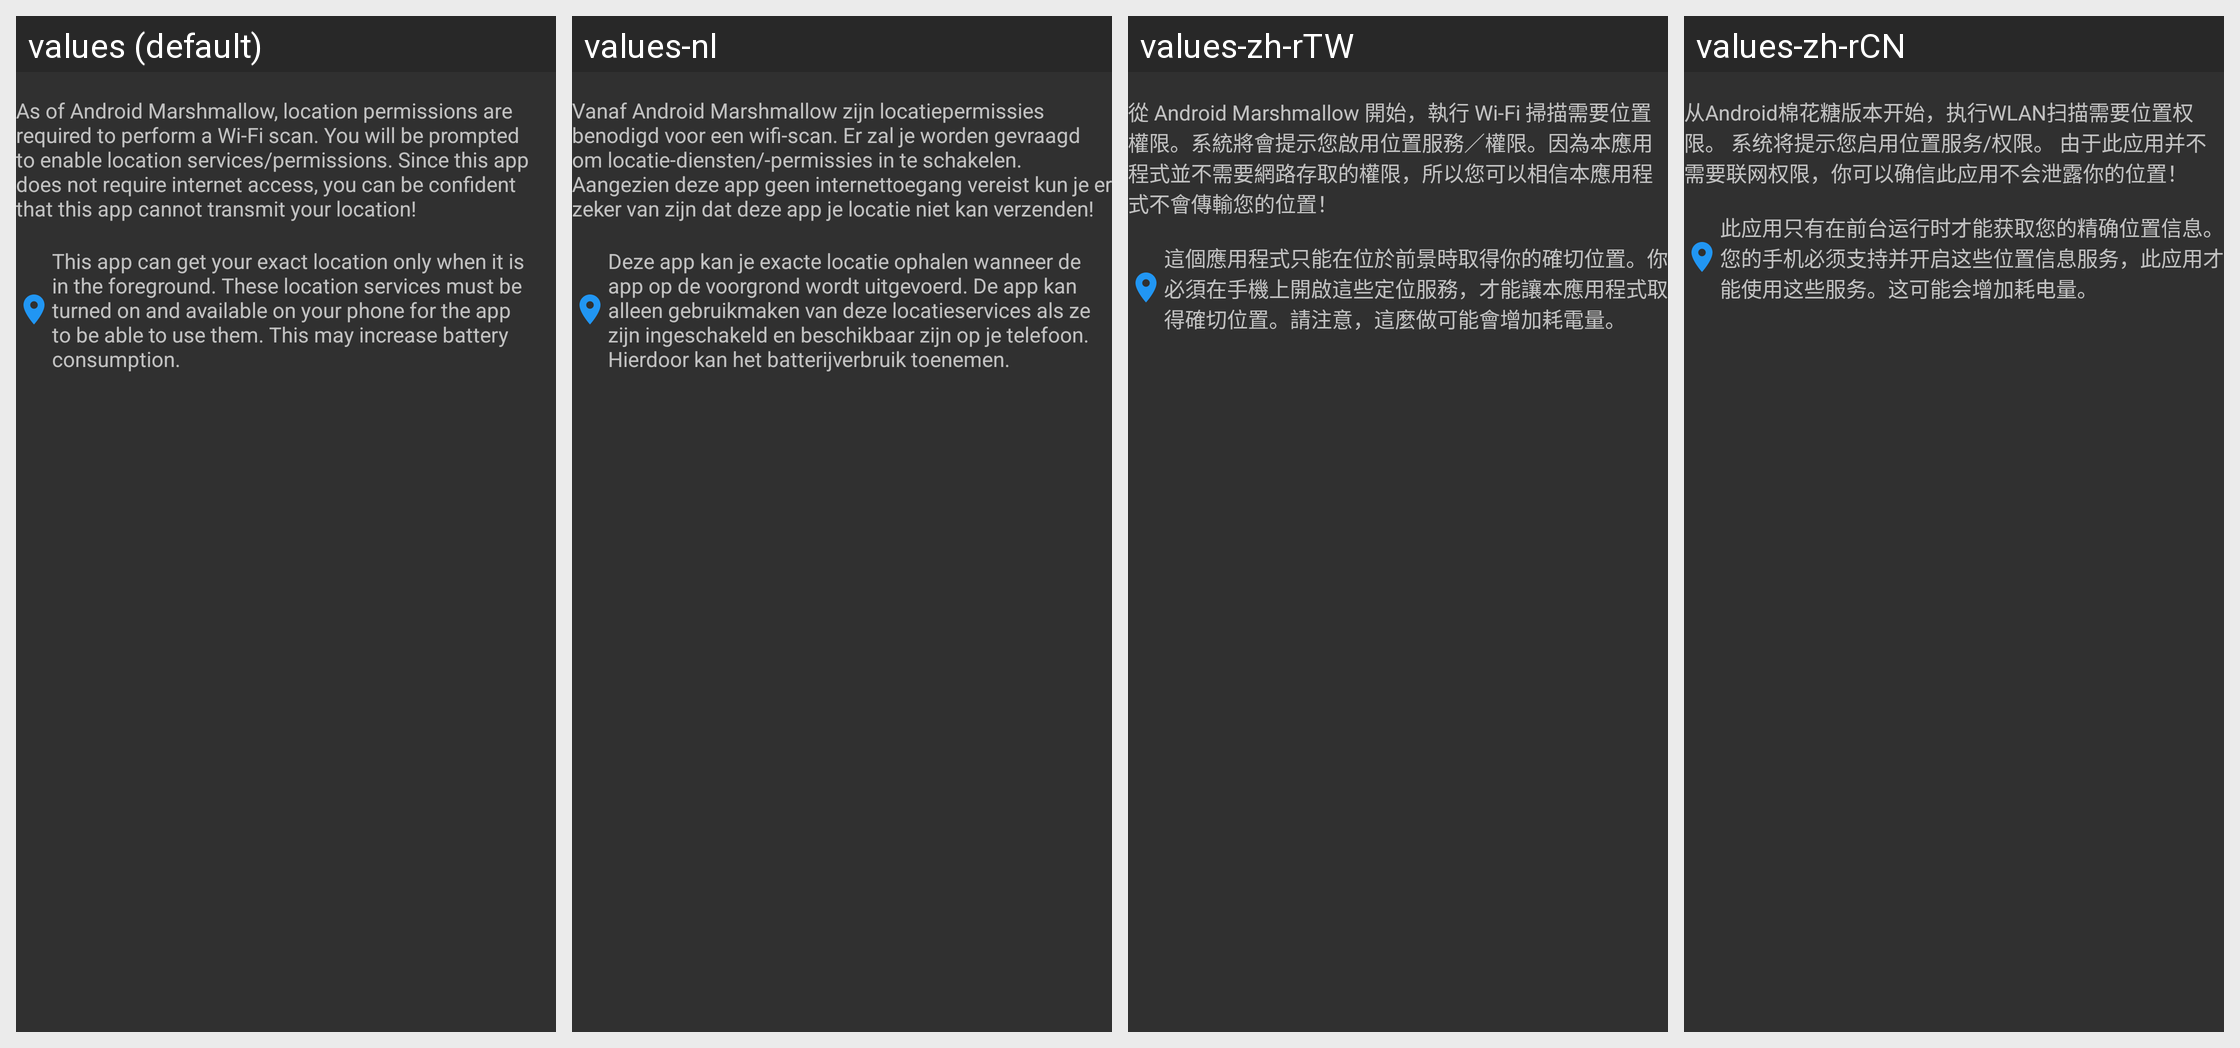

The same Android screen rendered under several of its app's locales, left to right. List the strings drawn on it with the default value and each locale's translation.
Android screen res/layout/info_location.xml rendered under 4 locales, left to right: values (default), values-nl, values-zh-rTW, values-zh-rCN. Device: Nexus 5 (rendered at 1080×1920; each locale shown at half size, 540×960, under a caption strip naming it); theme ThemeDark.
Other locales in the repository, not shown: values-bg, values-de, values-es, values-fr, values-it, values-pl, values-pt, values-ru, values-uk.
Strings drawn on this screen, with the default value and each locale's value (text and hints the layout hard-codes, and strings that could not be matched under every locale, appear in the picture but are not listed):

permission_msg
  values: As of Android Marshmallow, location permissions are required to perform a Wi-Fi scan. You will be prompted to enable location services/permissions. Since this app does not require internet access, you can be confident that this app cannot transmit your location!
  values-nl: Vanaf Android Marshmallow zijn locatiepermissies benodigd voor een wifi-scan. Er zal je worden gevraagd om locatie-diensten/-permissies in te schakelen. Aangezien deze app geen internettoegang vereist kun je er zeker van zijn dat deze app je locatie niet kan verzenden!
  values-zh-rTW: 從 Android Marshmallow 開始，執行 Wi-Fi 掃描需要位置權限。系統將會提示您啟用位置服務／權限。因為本應用程式並不需要網路存取的權限，所以您可以相信本應用程式不會傳輸您的位置！
  values-zh-rCN: 从Android棉花糖版本开始，执行WLAN扫描需要位置权限。 系统将提示您启用位置服务/权限。 由于此应用并不需要联网权限，你可以确信此应用不会泄露你的位置！

location_msg
  values: This app can get your exact location only when it is in the foreground. These location services must be turned on and available on your phone for the app to be able to use them. This may increase battery consumption.
  values-nl: Deze app kan je exacte locatie ophalen wanneer de app op de voorgrond wordt uitgevoerd. De app kan alleen gebruikmaken van deze locatieservices als ze zijn ingeschakeld en beschikbaar zijn op je telefoon. Hierdoor kan het batterijverbruik toenemen.
  values-zh-rTW: 這個應用程式只能在位於前景時取得你的確切位置。你必須在手機上開啟這些定位服務，才能讓本應用程式取得確切位置。請注意，這麼做可能會增加耗電量。
  values-zh-rCN: 此应用只有在前台运行时才能获取您的精确位置信息。您的手机必须支持并开启这些位置信息服务，此应用才能使用这些服务。这可能会增加耗电量。
